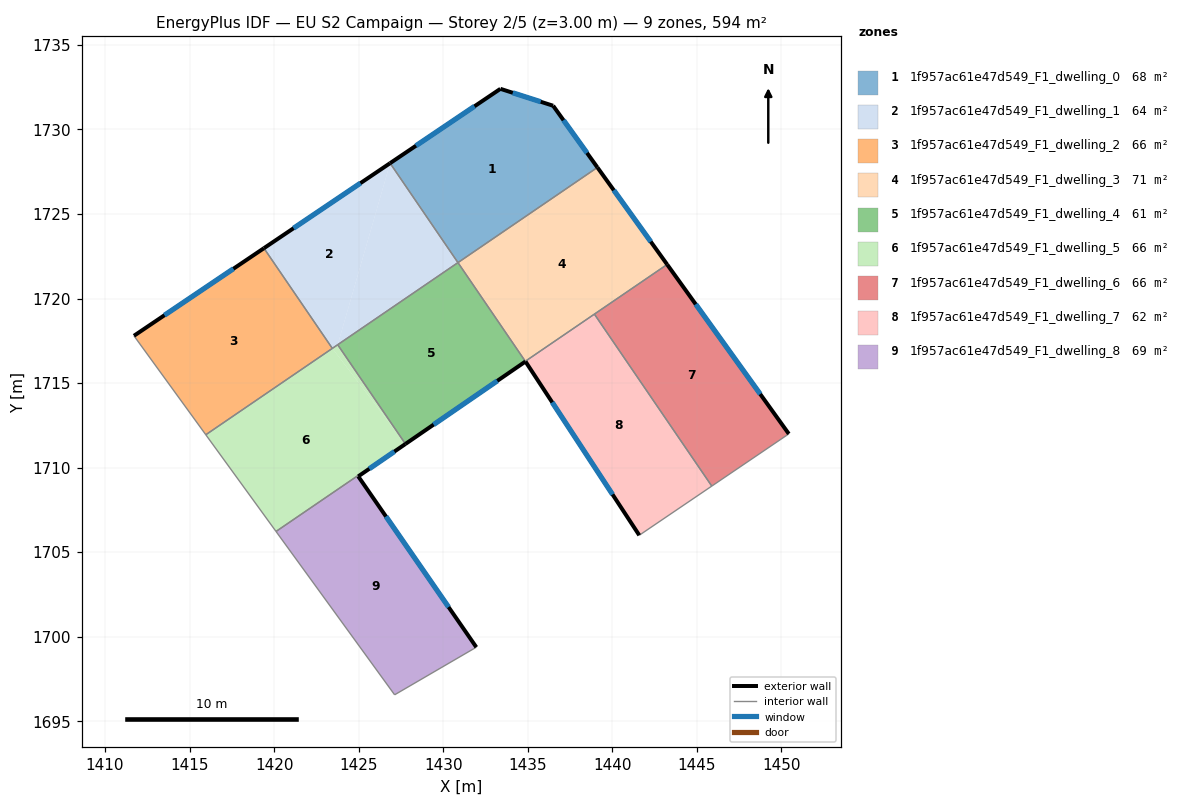
=== STOREY PLAN SPEC (per zone: floor XY polygon, exterior-wall plan segments, windows/doors) ===
zone 1: 1f957ac61e47d549_F1_dwelling_0  (67.7 m²)
  floor: (1436.50, 1731.40) (1439.12, 1727.75) (1430.87, 1722.12) (1426.86, 1728.00) (1433.38, 1732.40)
  exterior wall: (1433.39, 1732.40) – (1426.86, 1728.00)  [7.9 m]
    window: (1431.85, 1731.37) – (1428.39, 1729.04)  [6.6 m²]
  exterior wall: (1436.50, 1731.40) – (1433.39, 1732.40)  [3.3 m]
    window: (1435.77, 1731.64) – (1434.12, 1732.17)  [2.8 m²]
  exterior wall: (1439.12, 1727.75) – (1436.50, 1731.40)  [4.5 m]
    window: (1438.51, 1728.61) – (1437.12, 1730.55)  [3.8 m²]
  interior walls: 2
zone 2: 1f957ac61e47d549_F1_dwelling_1  (64.3 m²)
  floor: (1426.86, 1728.00) (1423.76, 1717.27) (1423.44, 1717.05) (1419.40, 1722.98)
  floor: (1426.86, 1728.00) (1430.87, 1722.12) (1423.76, 1717.27)
  exterior wall: (1426.86, 1728.00) – (1419.40, 1722.98)  [9.0 m]
    window: (1425.11, 1726.82) – (1421.15, 1724.16)  [7.6 m²]
  interior walls: 4
zone 3: 1f957ac61e47d549_F1_dwelling_2  (66.0 m²)
  floor: (1419.40, 1722.98) (1423.44, 1717.05) (1415.96, 1711.94) (1411.71, 1717.80)
  exterior wall: (1419.40, 1722.98) – (1411.71, 1717.80)  [9.3 m]
    window: (1417.59, 1721.76) – (1413.52, 1719.01)  [7.8 m²]
  interior walls: 3
zone 4: 1f957ac61e47d549_F1_dwelling_3  (71.1 m²)
  floor: (1439.12, 1727.75) (1443.25, 1722.01) (1434.86, 1716.29) (1430.87, 1722.12)
  exterior wall: (1443.25, 1722.01) – (1439.12, 1727.75)  [7.1 m]
    window: (1442.28, 1723.36) – (1440.09, 1726.41)  [6.0 m²]
  interior walls: 4
zone 5: 1f957ac61e47d549_F1_dwelling_4  (61.1 m²)
  floor: (1430.87, 1722.12) (1434.86, 1716.29) (1434.87, 1716.28) (1427.77, 1711.40) (1423.76, 1717.27)
  exterior wall: (1427.77, 1711.40) – (1434.87, 1716.28)  [8.6 m]
    window: (1429.44, 1712.54) – (1433.20, 1715.13)  [7.3 m²]
  interior walls: 4
zone 6: 1f957ac61e47d549_F1_dwelling_5  (66.2 m²)
  floor: (1423.44, 1717.05) (1427.77, 1711.40) (1424.98, 1709.48) (1424.95, 1709.52) (1420.11, 1706.22) (1415.96, 1711.94)
  floor: (1423.76, 1717.27) (1427.77, 1711.40) (1423.44, 1717.05)
  exterior wall: (1424.98, 1709.48) – (1427.77, 1711.40)  [3.4 m]
    window: (1425.63, 1709.93) – (1427.11, 1710.95)  [2.9 m²]
  interior walls: 6
zone 7: 1f957ac61e47d549_F1_dwelling_6  (66.0 m²)
  floor: (1443.25, 1722.01) (1450.44, 1712.00) (1445.89, 1708.91) (1438.94, 1719.08)
  exterior wall: (1450.44, 1712.00) – (1443.25, 1722.01)  [12.3 m]
    window: (1448.75, 1714.35) – (1444.94, 1719.66)  [10.4 m²]
  interior walls: 3
zone 8: 1f957ac61e47d549_F1_dwelling_7  (62.3 m²)
  floor: (1438.94, 1719.08) (1445.89, 1708.91) (1441.60, 1706.00) (1434.87, 1716.27) (1434.86, 1716.29)
  exterior wall: (1434.87, 1716.27) – (1441.60, 1706.00)  [12.3 m]
    window: (1436.45, 1713.86) – (1440.02, 1708.41)  [10.4 m²]
  interior walls: 4
zone 9: 1f957ac61e47d549_F1_dwelling_8  (69.3 m²)
  floor: (1424.98, 1709.48) (1431.96, 1699.38) (1431.90, 1699.34) (1427.13, 1696.56) (1420.11, 1706.22) (1424.95, 1709.52)
  exterior wall: (1431.96, 1699.38) – (1424.98, 1709.48)  [12.3 m]
    window: (1430.32, 1701.75) – (1426.62, 1707.11)  [10.4 m²]
  interior walls: 5

=== DERIVED (storey summary) ===
Building: EU S2 Campaign
Storey: 2 of 5  (floor level z = 3.00 m)
Storey gross floor area: 594.0 m²
Zones on this storey: 9
  - 1f957ac61e47d549_F1_dwelling_0: floor 67.7 m²; exterior wall 15.6 m (46.9 m²); 3 window(s) 13.2 m²; WWR 28.1%
  - 1f957ac61e47d549_F1_dwelling_1: floor 64.3 m²; exterior wall 9.0 m (27.0 m²); 1 window(s) 7.6 m²; WWR 28.1%
  - 1f957ac61e47d549_F1_dwelling_2: floor 66.0 m²; exterior wall 9.3 m (27.8 m²); 1 window(s) 7.8 m²; WWR 28.1%
  - 1f957ac61e47d549_F1_dwelling_3: floor 71.1 m²; exterior wall 7.1 m (21.2 m²); 1 window(s) 6.0 m²; WWR 28.1%
  - 1f957ac61e47d549_F1_dwelling_4: floor 61.1 m²; exterior wall 8.6 m (25.8 m²); 1 window(s) 7.3 m²; WWR 28.1%
  - 1f957ac61e47d549_F1_dwelling_5: floor 66.2 m²; exterior wall 3.4 m (10.2 m²); 1 window(s) 2.9 m²; WWR 28.1%
  - 1f957ac61e47d549_F1_dwelling_6: floor 66.0 m²; exterior wall 12.3 m (37.0 m²); 1 window(s) 10.4 m²; WWR 28.1%
  - 1f957ac61e47d549_F1_dwelling_7: floor 62.3 m²; exterior wall 12.3 m (36.8 m²); 1 window(s) 10.4 m²; WWR 28.1%
  - 1f957ac61e47d549_F1_dwelling_8: floor 69.3 m²; exterior wall 12.3 m (36.8 m²); 1 window(s) 10.4 m²; WWR 28.1%
Zone adjacency (shared interzone walls):
  - 1f957ac61e47d549_F1_dwelling_0 ↔ 1f957ac61e47d549_F1_dwelling_1
  - 1f957ac61e47d549_F1_dwelling_0 ↔ 1f957ac61e47d549_F1_dwelling_3
  - 1f957ac61e47d549_F1_dwelling_1 ↔ 1f957ac61e47d549_F1_dwelling_2
  - 1f957ac61e47d549_F1_dwelling_1 ↔ 1f957ac61e47d549_F1_dwelling_4
  - 1f957ac61e47d549_F1_dwelling_1 ↔ 1f957ac61e47d549_F1_dwelling_5
  - 1f957ac61e47d549_F1_dwelling_2 ↔ 1f957ac61e47d549_F1_dwelling_5
  - 1f957ac61e47d549_F1_dwelling_3 ↔ 1f957ac61e47d549_F1_dwelling_4
  - 1f957ac61e47d549_F1_dwelling_3 ↔ 1f957ac61e47d549_F1_dwelling_6
  - 1f957ac61e47d549_F1_dwelling_3 ↔ 1f957ac61e47d549_F1_dwelling_7
  - 1f957ac61e47d549_F1_dwelling_4 ↔ 1f957ac61e47d549_F1_dwelling_5
  - 1f957ac61e47d549_F1_dwelling_4 ↔ 1f957ac61e47d549_F1_dwelling_7
  - 1f957ac61e47d549_F1_dwelling_5 ↔ 1f957ac61e47d549_F1_dwelling_8
  - 1f957ac61e47d549_F1_dwelling_6 ↔ 1f957ac61e47d549_F1_dwelling_7